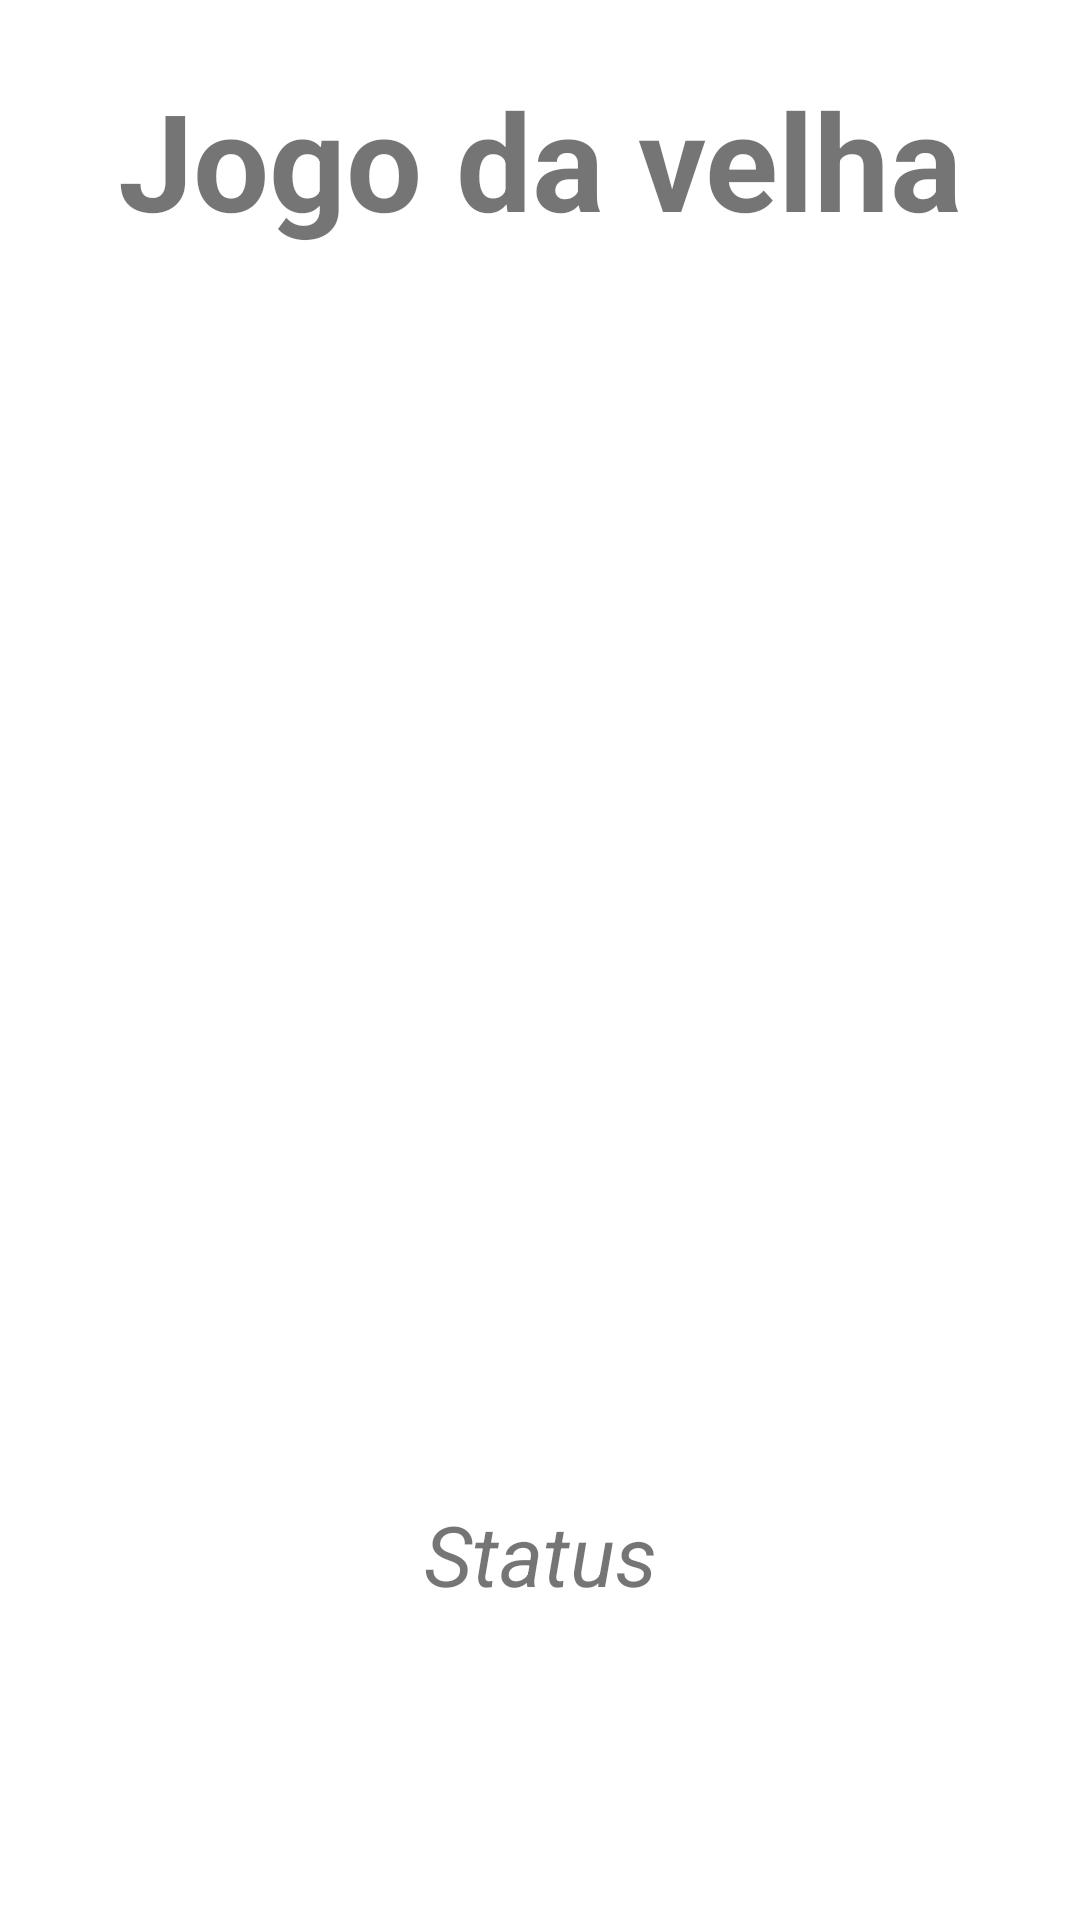

Layout XML and referenced resources for this Android screen:
<!-- AndroidManifest.xml: application theme Theme.JogoDaVelha -->
<!-- res/layout/main_activity.xml -->
<?xml version="1.0" encoding="utf-8"?>
<androidx.constraintlayout.widget.ConstraintLayout xmlns:android="http://schemas.android.com/apk/res/android"
    xmlns:app="http://schemas.android.com/apk/res-auto"
    xmlns:tools="http://schemas.android.com/tools"
    android:layout_width="match_parent"
    android:layout_height="match_parent"
    android:background="@color/white"
    tools:context=".MainActivity">

    
    <TextView
        android:id="@+id/textView"
        android:layout_width="wrap_content"
        android:layout_height="wrap_content"
        android:layout_marginTop="23dp"
        android:text="@string/jogo_da_velha"
        android:textSize="45sp"
        android:textStyle="bold"
        app:fontFamily="cursive"
        app:layout_constraintLeft_toLeftOf="parent"
        app:layout_constraintRight_toRightOf="parent"
        app:layout_constraintTop_toTopOf="parent" />

    
    <ImageView
        android:id="@+id/imageView"
        android:layout_width="0dp"
        android:layout_height="300dp"
        android:layout_marginTop="24dp"
        android:contentDescription="Start"
        app:layout_constraintEnd_toEndOf="parent"
        app:layout_constraintStart_toStartOf="parent"
        app:layout_constraintTop_toBottomOf="@+id/textView"
        app:srcCompat="@drawable/grid" />

    <LinearLayout
        android:id="@+id/linearLayout"
        android:layout_width="301dp"
        android:layout_height="307dp"
        android:orientation="vertical"
        app:layout_constraintBottom_toBottomOf="@+id/imageView"
        app:layout_constraintEnd_toEndOf="@+id/imageView"
        app:layout_constraintStart_toStartOf="@+id/imageView"
        app:layout_constraintTop_toTopOf="@+id/imageView">

        <LinearLayout
            android:layout_width="match_parent"
            android:layout_height="match_parent"
            android:layout_weight="1"
            android:orientation="horizontal">

            
            <ImageView
                android:id="@+id/imageView0"
                android:layout_width="match_parent"
                android:layout_height="match_parent"
                android:layout_weight="1"
                android:onClick="playerTap"
                android:padding="20sp"
                android:tag="0" />

            <ImageView
                android:id="@+id/imageView1"
                android:layout_width="match_parent"
                android:layout_height="match_parent"
                android:layout_weight="1"
                android:onClick="playerTap"
                android:padding="20sp"
                android:tag="1" />

            <ImageView
                android:id="@+id/imageView2"
                android:layout_width="match_parent"
                android:layout_height="match_parent"
                android:layout_weight="1"
                android:onClick="playerTap"
                android:padding="20sp"
                android:tag="2" />
        </LinearLayout>

        <LinearLayout
            android:layout_width="match_parent"
            android:layout_height="match_parent"
            android:layout_weight="1"
            android:orientation="horizontal">

            <ImageView
                android:id="@+id/imageView3"
                android:layout_width="match_parent"
                android:layout_height="match_parent"
                android:layout_weight="1"
                android:onClick="playerTap"
                android:padding="20sp"
                android:tag="3" />

            <ImageView
                android:id="@+id/imageView4"
                android:layout_width="match_parent"
                android:layout_height="match_parent"
                android:layout_weight="1"
                android:onClick="playerTap"
                android:padding="20sp"
                android:tag="4" />

            <ImageView
                android:id="@+id/imageView5"
                android:layout_width="match_parent"
                android:layout_height="match_parent"
                android:layout_weight="1"
                android:onClick="playerTap"
                android:padding="20sp"
                android:tag="5" />
        </LinearLayout>

        <LinearLayout
            android:layout_width="match_parent"
            android:layout_height="match_parent"
            android:layout_weight="1"
            android:orientation="horizontal">

            <ImageView
                android:id="@+id/imageView6"
                android:layout_width="match_parent"
                android:layout_height="match_parent"
                android:layout_weight="1"
                android:onClick="playerTap"
                android:padding="20sp"
                android:tag="6" />

            <ImageView
                android:id="@+id/imageView7"
                android:layout_width="match_parent"
                android:layout_height="match_parent"
                android:layout_weight="1"
                android:onClick="playerTap"
                android:padding="20sp"
                android:tag="7" />

            <ImageView
                android:id="@+id/imageView8"
                android:layout_width="match_parent"
                android:layout_height="match_parent"
                android:layout_weight="1"
                android:onClick="playerTap"
                android:padding="20sp"
                android:tag="8" />
        </LinearLayout>

    </LinearLayout>

    
    <TextView
        android:id="@+id/status"
        android:layout_width="wrap_content"
        android:layout_height="wrap_content"
        android:layout_marginBottom="15sp"
        android:text="Status"
        android:textSize="28sp"
        android:textStyle="italic"
        app:layout_constraintBottom_toBottomOf="parent"
        app:layout_constraintEnd_toEndOf="parent"
        app:layout_constraintStart_toStartOf="parent"
        app:layout_constraintTop_toBottomOf="@+id/linearLayout" />

</androidx.constraintlayout.widget.ConstraintLayout>
<!-- resources referenced by this layout -->
<resources>
  <string name="jogo_da_velha">Jogo da velha</string>
  <style name="Theme.JogoDaVelha" parent="Theme.AppCompat.DayNight.NoActionBar">
          
          <item name="colorPrimary">@color/purple_500</item>
          <item name="colorPrimaryVariant">@color/purple_700</item>
          <item name="colorOnPrimary">@color/white</item>
          
          <item name="colorSecondary">@color/teal_200</item>
          <item name="colorSecondaryVariant">@color/teal_700</item>
          <item name="colorOnSecondary">@color/black</item>
          
          <item name="android:statusBarColor">?attr/colorPrimaryVariant</item>
          
      </style>
  <!-- not gathered from this repository: default colours our renderer supplied (Android Studio template values) -->
  <color name="purple_500">#FF6200EE</color>
  <color name="purple_700">#FF3700B3</color>
  <color name="teal_200">#FF03DAC5</color>
  <color name="teal_700">#FF018786</color>
  <color name="black">#FF000000</color>
  <color name="white">#FFFFFFFF</color>
</resources>
